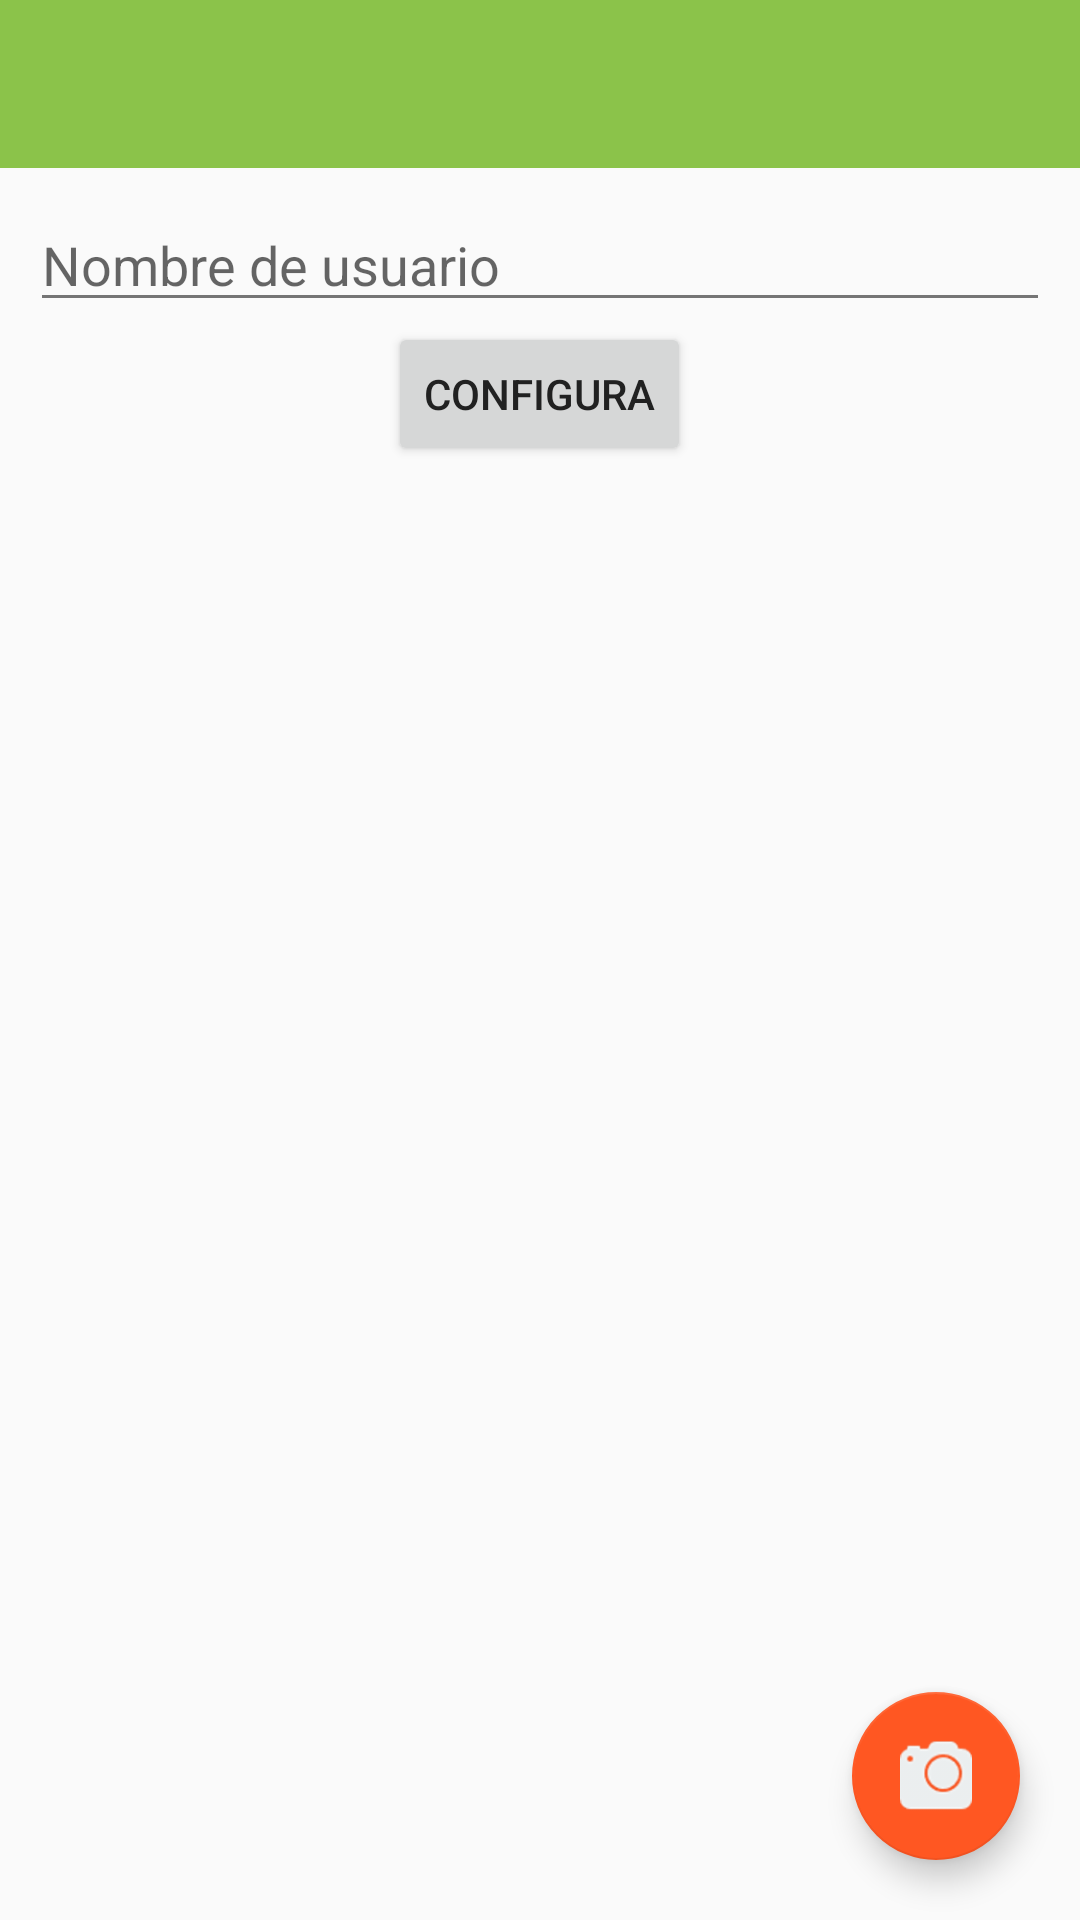

Layout XML and referenced resources for this Android screen:
<!-- AndroidManifest.xml: application theme AppTheme -->
<!-- res/layout/activity_configurar_cuenta.xml -->
<?xml version="1.0" encoding="utf-8"?>
<android.support.design.widget.CoordinatorLayout xmlns:android="http://schemas.android.com/apk/res/android"
    xmlns:app="http://schemas.android.com/apk/res-auto"
    xmlns:tools="http://schemas.android.com/tools"
    android:id="@+id/activity_main"
    android:layout_width="match_parent"
    android:layout_height="match_parent"
    tools:context="com.android.cristiangallego.puppyshop.vistas.MainActivity">

    <LinearLayout
        android:layout_width="match_parent"
        android:layout_height="wrap_content"
        android:orientation="vertical">

        <android.support.design.widget.AppBarLayout
            android:layout_width="match_parent"
            android:layout_height="wrap_content"
            android:theme="@style/ThemeOverlay.AppCompat.Dark.ActionBar">

            <include
                android:id="@+id/miActionBar"
                layout="@layout/toolbar"></include>

        </android.support.design.widget.AppBarLayout>

        <LinearLayout
            android:layout_width="match_parent"
            android:layout_height="wrap_content"
            android:orientation="vertical"
            android:padding="10dp">

            <EditText
                android:id="@+id/nombreDeUsuario"
                android:layout_width="match_parent"
                android:layout_height="wrap_content"
                android:hint="@string/nombre_de_usuario" />

            <Button
                android:id="@+id/bConfigura"
                android:layout_width="wrap_content"
                android:layout_height="wrap_content"
                android:layout_gravity="center_horizontal"
                android:text="@string/configura" />
        </LinearLayout>
    </LinearLayout>

    <android.support.design.widget.FloatingActionButton
        android:id="@+id/fabCamera"
        android:layout_width="wrap_content"
        android:layout_height="wrap_content"
        android:layout_gravity="bottom|right"
        android:layout_margin="20dp"
        android:src="@drawable/slr_camera_filled_50" />
</android.support.design.widget.CoordinatorLayout>
<!-- res/layout/toolbar.xml (included above) -->
<?xml version="1.0" encoding="utf-8"?>
<android.support.v7.widget.Toolbar xmlns:android="http://schemas.android.com/apk/res/android"
    xmlns:app="http://schemas.android.com/apk/res-auto"
    android:layout_width="match_parent"
    android:layout_height="wrap_content"
    android:background="@color/colorPrimary"
    android:elevation="@dimen/ElevationActionBar"
    android:minHeight="?attr/actionBarSize"
    android:theme="@style/ToolbarTheme"
    app:popupTheme="@style/ThemeOverlay.AppCompat.Light"
    app:titleTextColor="@color/primary_text">

    <TextView
        android:id="@+id/tvTitulo"
        android:layout_height="wrap_content"
        android:layout_width="wrap_content"
        android:layout_gravity="center"
        android:textColor="@color/primary_text"
        android:textSize="25dp"
        android:maxWidth="200dp"/>

    
</android.support.v7.widget.Toolbar>
<!-- resources referenced by this layout -->
<resources>
  <color name="colorPrimary">#8BC34A</color>
  <color name="primary_text">#212121</color>
  <dimen name="ElevationActionBar">4dp</dimen>
  <!-- drawable cat_footprint_26: png bitmap (drawable-hdpi, 560 bytes) -->
  <!-- drawable slr_camera_filled_50: png bitmap (drawable-hdpi, 1573 bytes) -->
  <!-- drawable star_hotel_48: png bitmap (drawable-hdpi, 893 bytes) -->
  <string name="configura">Configura</string>
  <string name="nombre_de_usuario">Nombre de usuario</string>
  <style name="ToolbarTheme" parent="@style/ThemeOverlay.AppCompat.Dark.ActionBar">
  
      </style>
  <style name="AppTheme" parent="Theme.AppCompat.Light.NoActionBar">
          
          <item name="colorPrimary">@color/colorPrimary</item>
          <item name="colorPrimaryDark">@color/colorPrimaryDark</item>
          <item name="colorAccent">@color/colorAccent</item>
          <item name="android:textColorPrimary">@color/primary_text</item>
          <item name="android:textColorSecondary">@color/secondary_text</item>
  
      </style>
  <color name="colorPrimaryDark">#689F38</color>
  <color name="colorAccent">#FF5722</color>
  <color name="secondary_text">#757575</color>
</resources>
